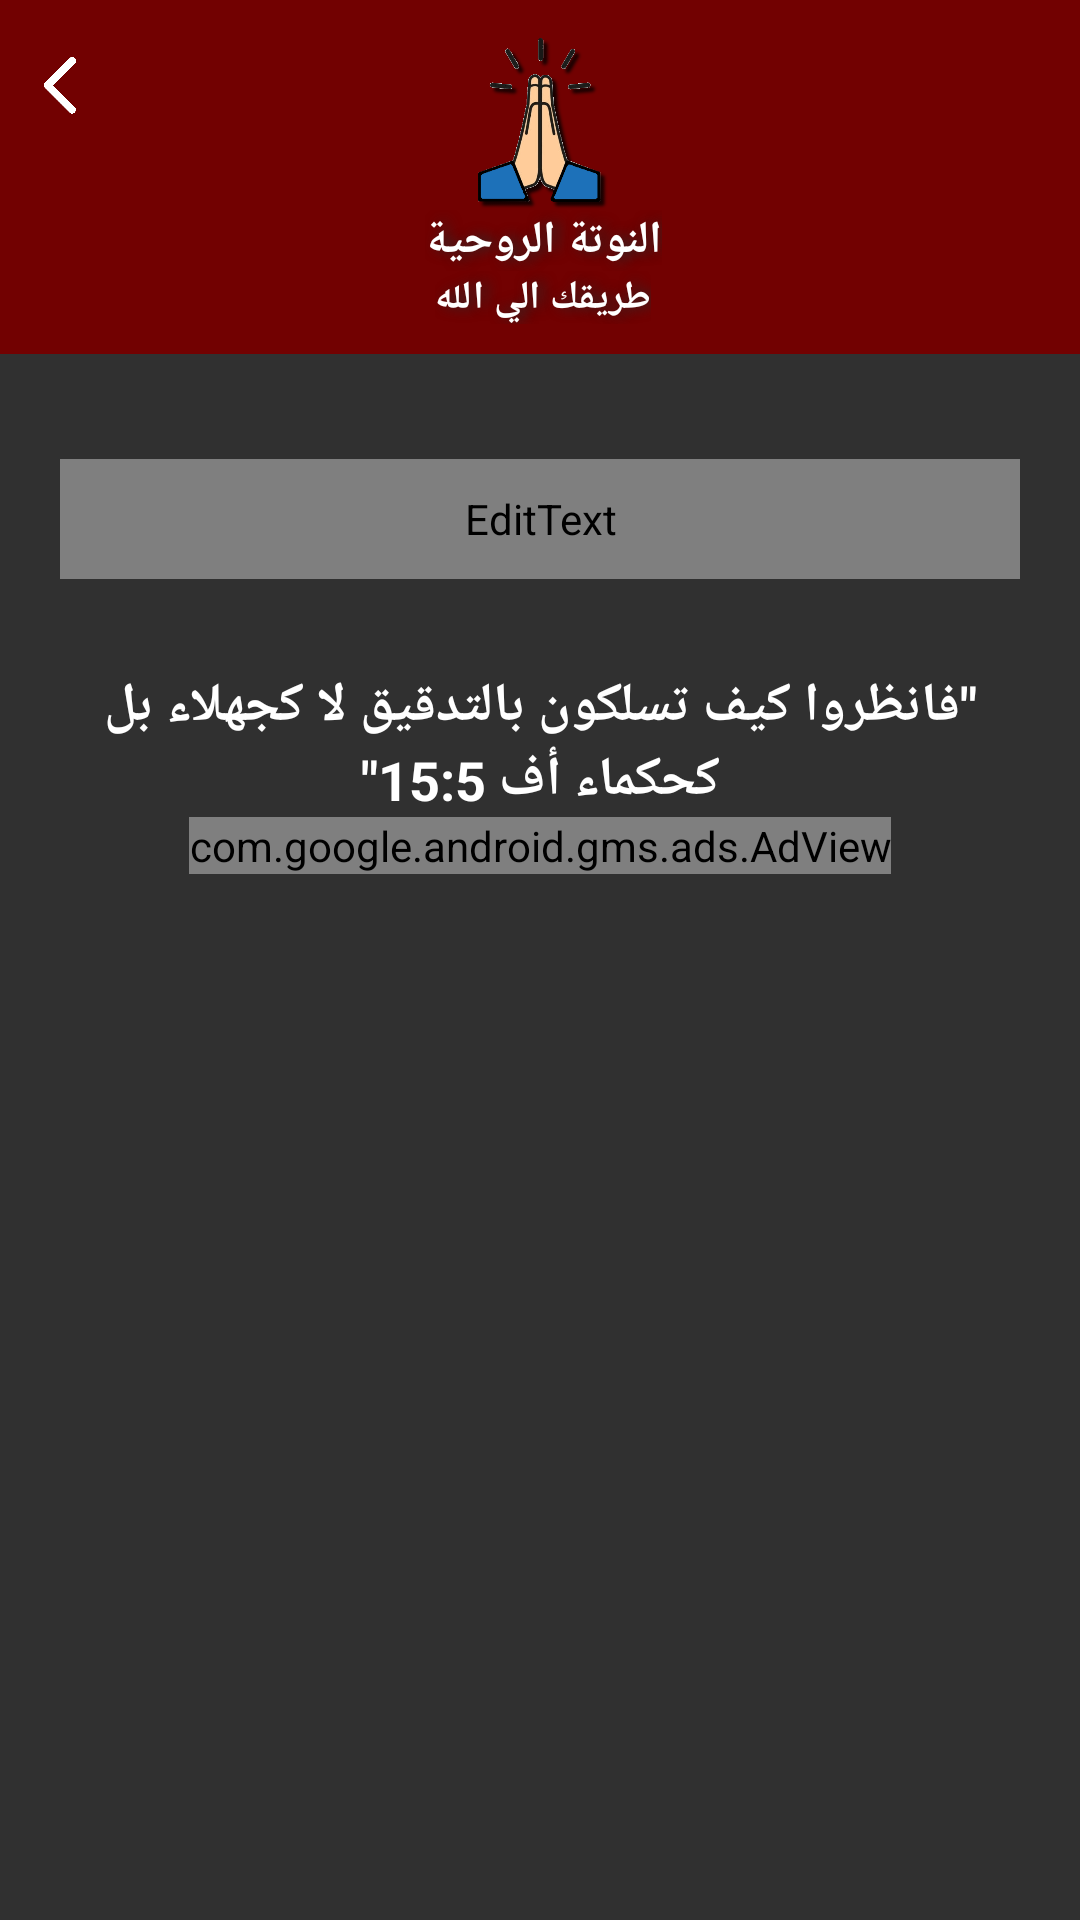

Produce the Android XML layout that renders to this screen, including the resource entries it uses.
<!-- AndroidManifest.xml: application theme Theme.AppCompat.NoActionBar -->
<!-- res/layout/recorded_notes.xml -->
<?xml version="1.0" encoding="utf-8"?>
<LinearLayout xmlns:android="http://schemas.android.com/apk/res/android"
    xmlns:app="http://schemas.android.com/apk/res-auto"
    xmlns:tools="http://schemas.android.com/tools"
    android:layout_width="match_parent"
    android:layout_height="match_parent"
    android:background="?attr/mainFirst"
    android:orientation="vertical"
    tools:context=".RecordedNotes">

    <include
        layout="@layout/recorded_notes_toolbar"
        android:layout_width="match_parent"
        android:layout_height="wrap_content" />

    <ScrollView
        android:layout_width="match_parent"
        android:layout_height="match_parent">

        <LinearLayout
            android:layout_width="match_parent"
            android:layout_height="wrap_content"
            android:layout_gravity="center_horizontal"
            android:gravity="center_horizontal"
            android:orientation="vertical"
            android:padding="20dp">

            <EditText
                android:id="@+id/searchForNote"
                android:layout_width="match_parent"
                android:layout_height="40dp"
                android:layout_gravity="center"
                android:layout_marginTop="15dp"
                android:background="@drawable/edittext_background"
                android:ems="10"
                android:gravity="center"
                android:hint="بحث..."
                android:inputType="textPersonName"
                android:shadowColor="@color/mainShadowColor"
                android:shadowDx="6"
                android:shadowRadius="10"
                android:textColor="?attr/mainSecond"
                android:textColorHint="@color/mainRed"
                android:textSize="20sp" />

            <androidx.recyclerview.widget.RecyclerView
                android:id="@+id/notesRecyclerView"
                android:layout_width="wrap_content"
                android:layout_height="wrap_content"
                android:layout_gravity="center"
                android:layout_marginTop="10dp">

            </androidx.recyclerview.widget.RecyclerView>

            <TextView
                android:id="@+id/textView2"
                android:layout_width="wrap_content"
                android:layout_height="wrap_content"
                android:layout_gravity="center"
                android:layout_marginTop="20sp"
                android:gravity="center"
                android:text="@string/main_verse"
                android:textColor="@color/mainWhite"
                android:textSize="18sp"
                android:textStyle="bold" />

            <com.google.android.gms.ads.AdView
                android:id="@+id/adViewRecordedNotes"
                android:layout_width="wrap_content"
                android:layout_height="wrap_content"
                android:layout_alignParentBottom="true"
                android:layout_centerHorizontal="true"
                android:layout_gravity="center"
                app:adSize="BANNER"
                app:adUnitId="ca-app-pub-2458252129119282/1318770856"></com.google.android.gms.ads.AdView>
        </LinearLayout>
    </ScrollView>

</LinearLayout>
<!-- res/layout/recorded_notes_toolbar.xml (included above) -->
<?xml version="1.0" encoding="utf-8"?>
<androidx.constraintlayout.widget.ConstraintLayout xmlns:android="http://schemas.android.com/apk/res/android"
    xmlns:app="http://schemas.android.com/apk/res-auto"
    android:layout_width="match_parent"
    android:layout_height="wrap_content"
    android:background="@color/mainRed">

    <ImageView
        android:id="@+id/backToHomeIconInRecordedNotesToolbar"
        android:layout_width="20dp"
        android:layout_height="20dp"
        android:layout_marginLeft="10dp"
        android:layout_marginBottom="60dp"
        app:layout_constraintBottom_toBottomOf="parent"
        app:layout_constraintStart_toStartOf="parent"
        app:layout_constraintTop_toTopOf="parent"
        app:srcCompat="@drawable/back" />

    <LinearLayout
        android:layout_width="wrap_content"
        android:layout_height="wrap_content"
        android:layout_marginRight="28dp"
        android:gravity="center"
        android:orientation="vertical"
        android:padding="10dp"
        app:layout_constraintBottom_toBottomOf="parent"
        app:layout_constraintEnd_toEndOf="parent"
        app:layout_constraintStart_toEndOf="@+id/backToHomeIconInRecordedNotesToolbar"
        app:layout_constraintTop_toTopOf="parent">

        <ImageView
            android:id="@+id/mainIconBlueInHomeToolbar"
            android:layout_width="60dp"
            android:layout_height="60dp"
            app:srcCompat="@drawable/main_icon_blue" />

        <TextView
            android:id="@+id/appNameInHomeToolbar"
            android:layout_width="wrap_content"
            android:layout_height="wrap_content"
            android:gravity="center"
            android:shadowColor="@color/mainShadowColor"
            android:shadowDx="6"
            android:shadowRadius="10"
            android:text="@string/app_name"
            android:textColor="@color/mainWhite"
            android:textSize="15sp"
            android:textStyle="bold" />

        <TextView
            android:id="@+id/appSloganInHomeToolbar"
            android:layout_width="wrap_content"
            android:layout_height="wrap_content"
            android:gravity="center"
            android:shadowColor="@color/mainShadowColor"
            android:shadowDx="6"
            android:shadowRadius="10"
            android:text="@string/app_slogan"
            android:textColor="@color/mainWhite"
            android:textSize="13sp"
            android:textStyle="bold" />
    </LinearLayout>

</androidx.constraintlayout.widget.ConstraintLayout>
<!-- resources referenced by this layout -->
<resources>
  <color name="mainRed">#720101</color>
  <color name="mainShadowColor">#2B2B2B</color>
  <color name="mainWhite">#FFF</color>
  <!-- drawable back: png bitmap (drawable, 4907 bytes) -->
  <!-- drawable edittext_background (drawable) -->
  <?xml version="1.0" encoding="utf-8"?>
  <layer-list xmlns:android="http://schemas.android.com/apk/res/android">
  
      
  
      
      <item >
          <shape android:shape="rectangle">
              <corners android:radius="10dp"/>
              <solid android:color="#2D2B2B2B" />
          </shape>
      </item>
  
      
      <item>
          <shape android:shape="rectangle">
              <corners android:radius="10dp"/>
              <solid android:color="#2D2B2B2B" />
          </shape>
      </item>
  
      
      <item android:bottom="2dp">
          <shape android:shape="rectangle">
              <solid android:color="#FFFFFF" />
              <stroke android:color="?attr/mainSecond" android:width="1dp"/>
              <corners android:radius="10dp"/>
          </shape>
      </item>
  </layer-list>
  <!-- drawable main_icon_blue: png bitmap (drawable, 53140 bytes) -->
  <string name="app_name">النوتة الروحية</string>
  <string name="app_slogan">طريقك الي الله</string>
  <string name="main_verse">\"فانظروا كيف تسلكون بالتدقيق لا كجهلاء بل كحكماء" أف 15:5\"</string>
</resources>
